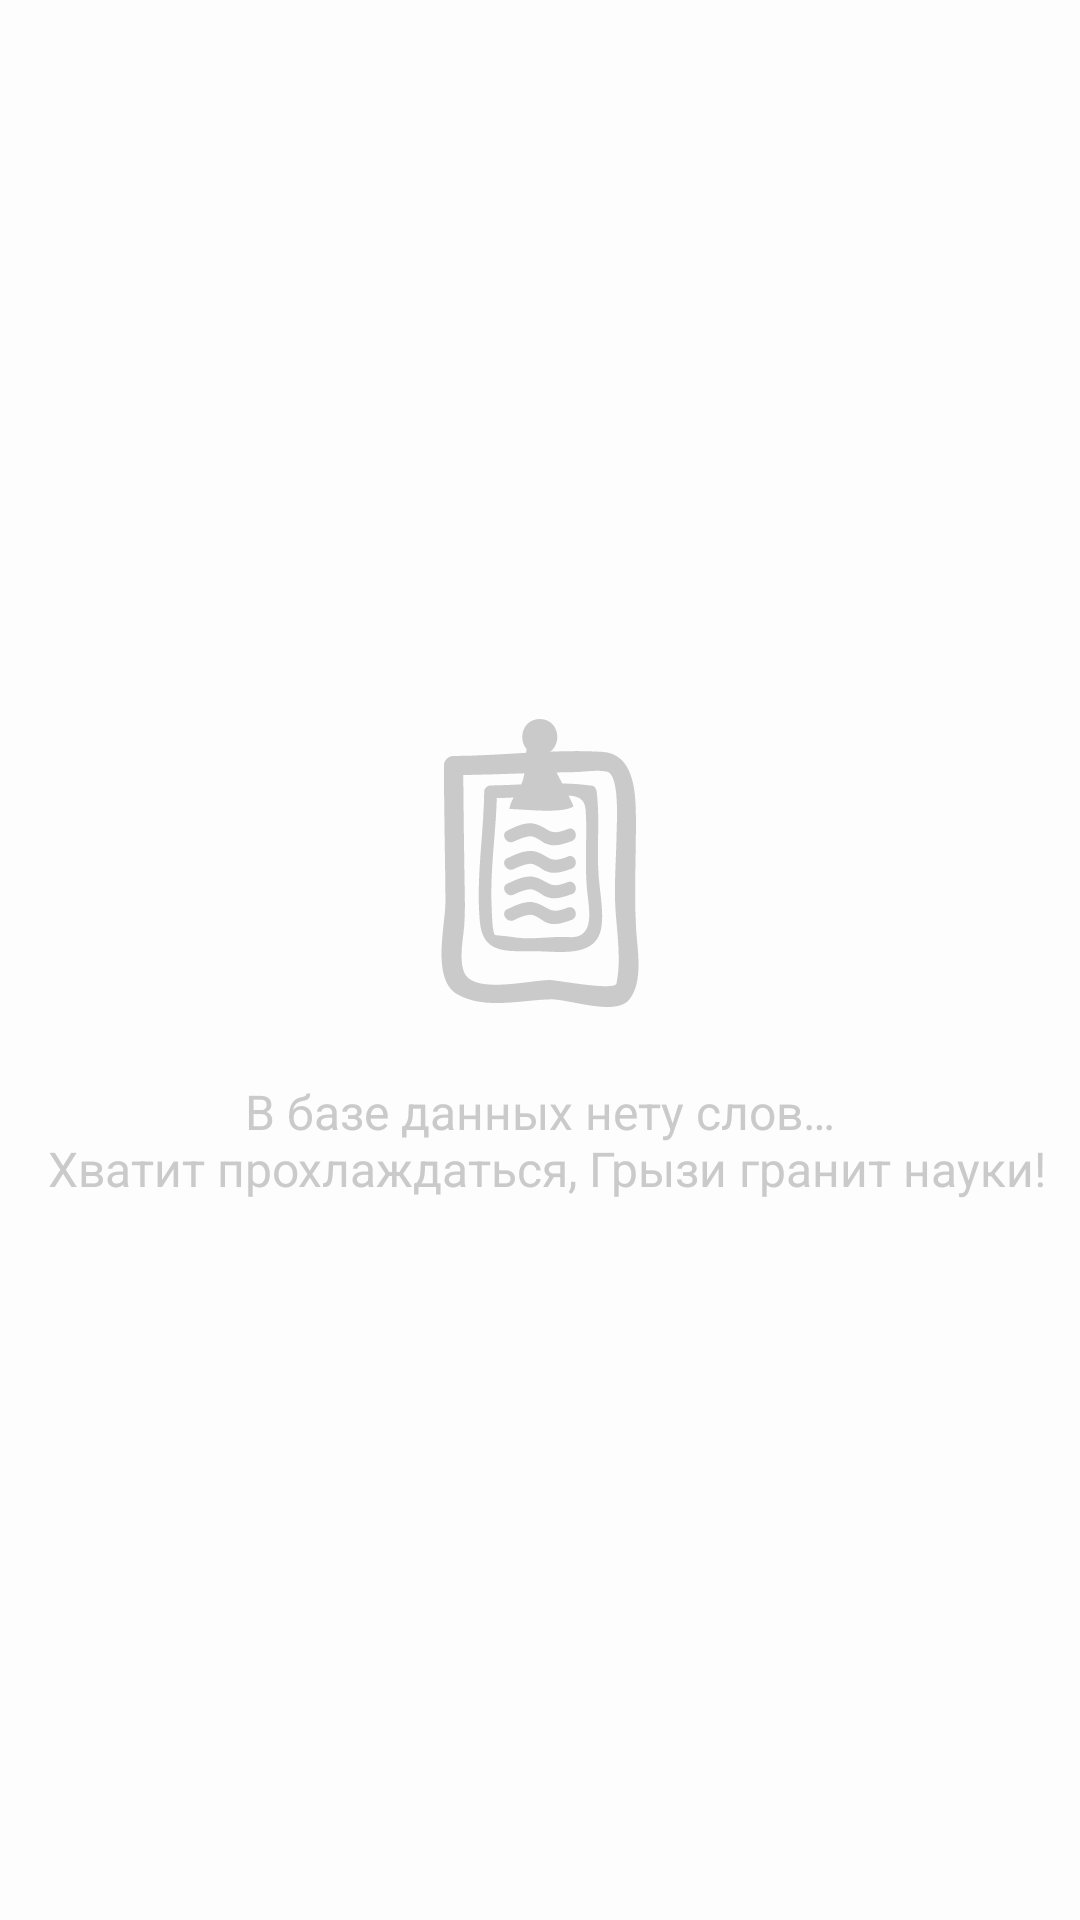

Android layout source for this screen:
<!-- AndroidManifest.xml: application theme AppTheme -->
<!-- res/layout/fragment_dictionary.xml -->
<?xml version="1.0" encoding="utf-8"?>
<FrameLayout xmlns:android="http://schemas.android.com/apk/res/android"
    xmlns:app="http://schemas.android.com/apk/res-auto"
    android:layout_width="match_parent"
    android:layout_height="match_parent"
    android:orientation="vertical">
    
    <android.support.v7.widget.RecyclerView
        android:id="@+id/rv_words"
        android:layout_width="match_parent"
        android:layout_height="match_parent"
        app:layoutManager="android.support.v7.widget.LinearLayoutManager" />

    <LinearLayout
        android:id="@+id/lt_dictionary_error"
        android:layout_width="match_parent"
        android:layout_height="match_parent"
        android:background="#fdfdfd"
        android:gravity="center"
        android:orientation="vertical"
        android:visibility="visible">

        <ImageView
            android:layout_width="wrap_content"
            android:layout_height="wrap_content"
            android:src="@drawable/ic_dictionary_error" />

        <TextView
            android:id="@+id/tv_db_is_empty"
            android:layout_width="wrap_content"
            android:layout_height="wrap_content"
            android:layout_marginTop="24dp"
            android:gravity="center"
            android:text="@string/lbl_dictionary_db_is_empty"
            android:textColor="#CACACA"
            android:textSize="16sp" />
    </LinearLayout>
</FrameLayout>
<!-- resources referenced by this layout -->
<resources>
  <!-- drawable ic_dictionary_error: vector/xml drawable (drawable, 3667 chars, omitted) -->
  <string name="lbl_dictionary_db_is_empty">В базе данных нету слов…\n Хватит прохлаждаться, Грызи гранит науки!</string>
  <style name="AppTheme" parent="Theme.AppCompat.Light.DarkActionBar">
          
          <item name="colorPrimary">@color/colorPrimary</item>
          <item name="colorPrimaryDark">@color/colorPrimaryDark</item>
          <item name="colorAccent">@color/colorAccent</item>
          <item name="apcStyles">@style/AppPageControlStyle</item>
      </style>
  <color name="colorPrimary">#E51C23</color>
  <color name="colorPrimaryDark">#D01716</color>
  <color name="colorAccent">#000000</color>
  <style name="AppPageControlStyle">
          
          <item name="apc_indicatorSize">8dp</item>
          
          <item name="apc_indicatorDistance">8dp</item>
          
          <item name="apc_currentIndicatorSize">10dp</item>
          
          <item name="apc_colorCurrentDefault">#1de9b6</item>
          <item name="apc_colorCurrentPressed">#a7ffeb</item>
          <item name="apc_colorNormalDefault">#009688</item>
          <item name="apc_colorNormalPressed">#4db6ac</item>
      </style>
</resources>
